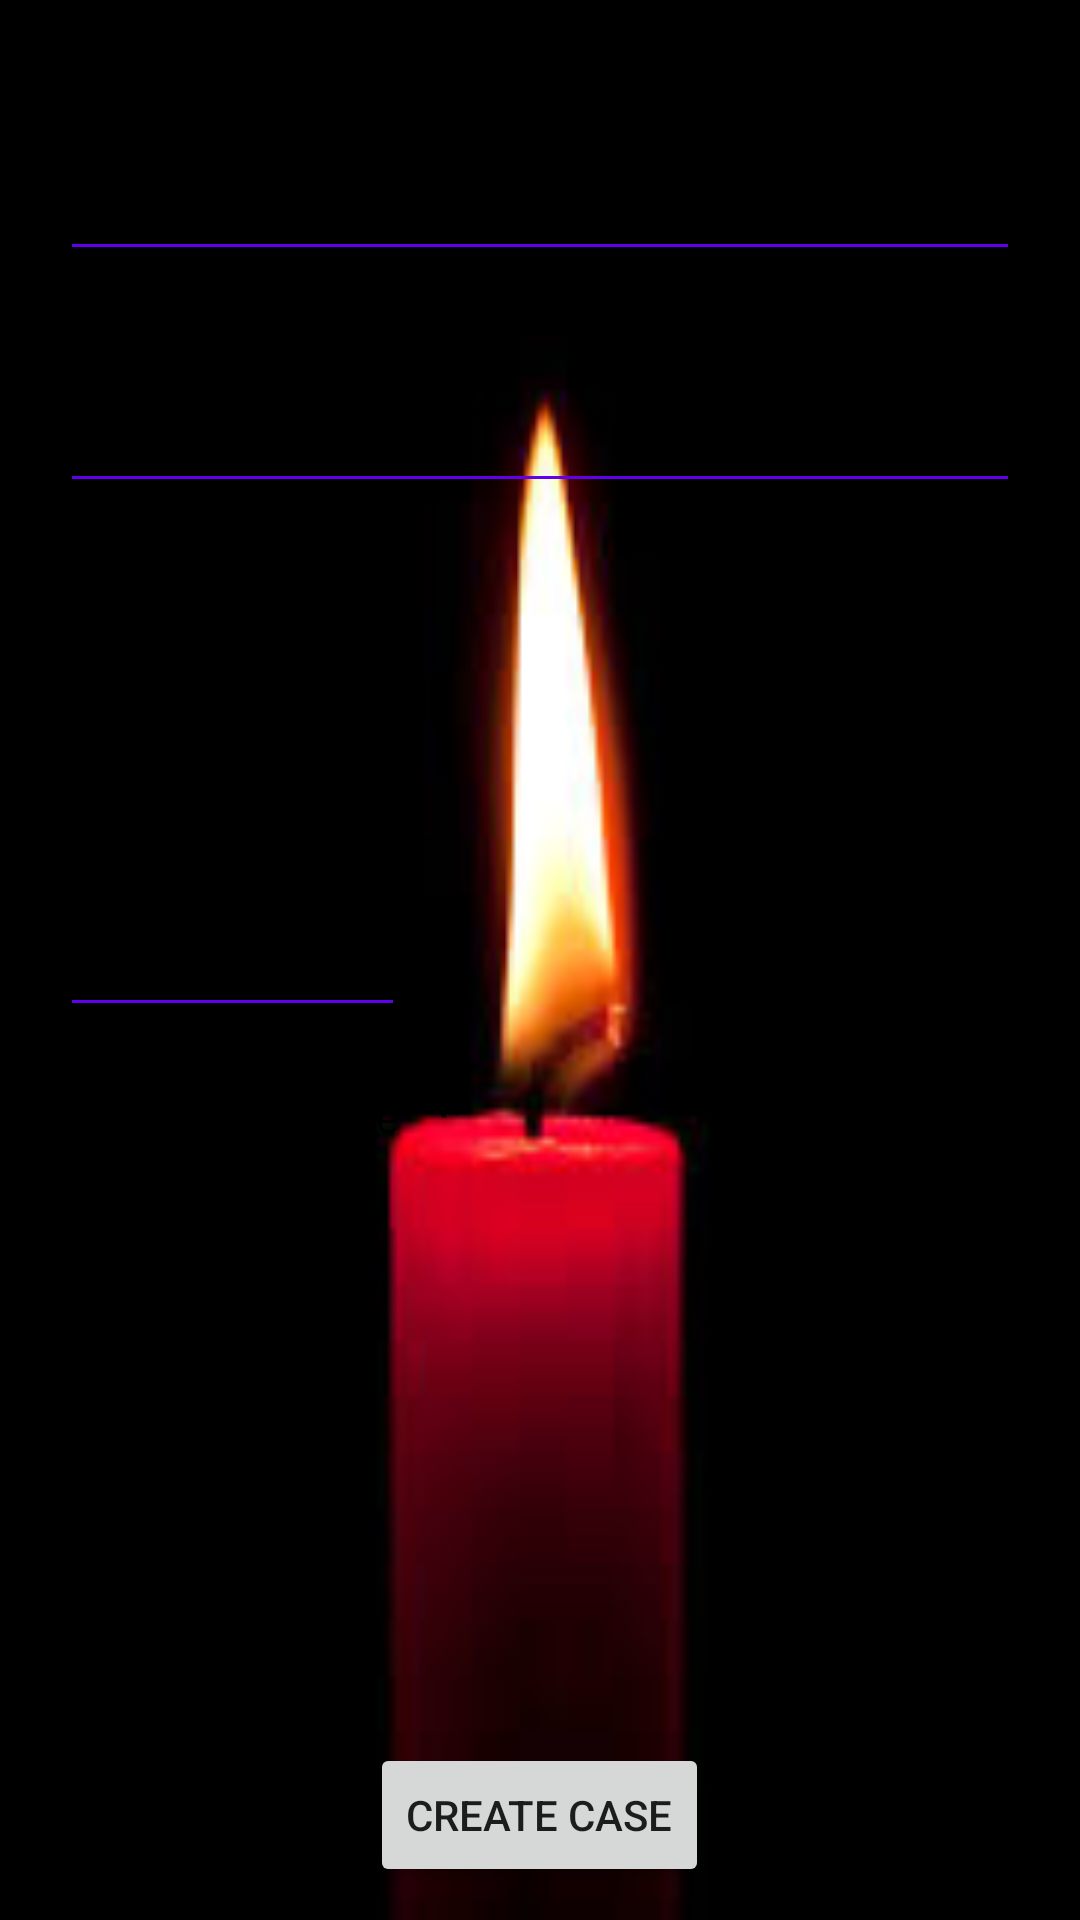

The Android layout XML behind this screen, and the referenced resources:
<!-- AndroidManifest.xml: application theme Theme.AppCompat.Light.NoActionBar -->
<!-- res/layout/activity_new_case.xml -->
<?xml version="1.0" encoding="utf-8"?>
<RelativeLayout xmlns:android="http://schemas.android.com/apk/res/android"
    xmlns:app="http://schemas.android.com/apk/res-auto"
    xmlns:tools="http://schemas.android.com/tools"
    android:id="@+id/backgroundLayout"
    android:layout_width="match_parent"
    android:layout_height="match_parent"
    android:background="@drawable/images"
    android:orientation="vertical"
    android:paddingLeft="20dp"
    android:paddingRight="20dp"
    tools:visibility="visible">

    <androidx.appcompat.widget.AppCompatEditText
        android:id="@+id/nameOfNiftar"
        android:layout_width="match_parent"
        android:layout_height="wrap_content"
        android:layout_below="@+id/niftarNameLabelHeb"
        android:layout_alignParentStart="true"
        android:layout_alignParentLeft="true"
        android:ems="10"
        android:inputType="textCapSentences"
        app:backgroundTint="@color/colorPrimary" />

    <TextView
        android:id="@+id/nameNiftarLabel"
        android:layout_width="wrap_content"
        android:layout_height="wrap_content"
        android:layout_above="@+id/nameOfNiftar"
        android:layout_alignParentStart="true"
        android:layout_alignParentLeft="true"
        android:text="@string/newNiftarName" />


    <androidx.appcompat.widget.AppCompatEditText
        android:id="@+id/caseIdEntry"
        android:layout_width="wrap_content"
        android:layout_height="wrap_content"
        android:layout_below="@+id/caseIDLabel"
        android:layout_alignParentStart="true"
        android:layout_alignParentLeft="true"
        android:ems="10"
        android:inputType="text"
        android:visibility="gone"
        app:backgroundTint="@color/colorPrimary" />

    <androidx.appcompat.widget.AppCompatEditText
        android:id="@+id/caseIDConfirm"
        android:layout_width="wrap_content"
        android:layout_height="wrap_content"
        android:layout_below="@+id/confirmCaseIDLabel"
        android:layout_alignParentStart="true"
        android:layout_alignParentLeft="true"
        android:ems="10"
        android:inputType="text"
        android:visibility="gone"
        app:backgroundTint="@color/colorPrimary" />

    <TextView
        android:id="@+id/caseIDLabel"
        android:layout_width="wrap_content"
        android:layout_height="wrap_content"
        android:layout_below="@+id/makePrivateCheckBox"
        android:layout_alignStart="@+id/makePrivateCheckBox"
        android:layout_alignLeft="@+id/makePrivateCheckBox"
        android:layout_marginTop="12dp"
        android:text="@string/caseId"
        android:visibility="gone" />

    <TextView
        android:id="@+id/confirmCaseIDLabel"
        android:layout_width="wrap_content"
        android:layout_height="wrap_content"
        android:layout_below="@+id/caseIdEntry"
        android:layout_alignStart="@+id/makePrivateCheckBox"
        android:layout_alignLeft="@+id/makePrivateCheckBox"
        android:text="@string/confirmCaseID"
        android:visibility="gone" />

    <androidx.appcompat.widget.AppCompatEditText
        android:id="@+id/dateNiftar"
        android:layout_width="115dp"
        android:layout_height="45dp"
        android:layout_alignParentStart="true"
        android:layout_alignParentLeft="true"
        android:layout_centerVertical="true"
        android:ems="10"
        android:focusableInTouchMode="false"
        android:inputType="textPersonName|date"
        app:backgroundTint="@color/colorPrimary" />

    <androidx.appcompat.widget.AppCompatEditText
        android:id="@+id/dateShloshim"
        android:layout_width="115dp"
        android:layout_height="45dp"
        android:layout_alignBaseline="@+id/dateNiftar"
        android:layout_alignEnd="@+id/fatherNameLabelHebrew"
        android:layout_alignRight="@+id/fatherNameLabelHebrew"
        android:layout_alignBottom="@+id/dateNiftar"
        android:ems="10"
        android:focusableInTouchMode="false"
        android:inputType="textPersonName|date"
        android:visibility="invisible"
        app:backgroundTint="@color/colorPrimary" />

    <CheckBox
        android:id="@+id/makePrivateCheckBox"
        android:layout_width="wrap_content"
        android:layout_height="wrap_content"
        android:layout_below="@+id/dateNiftar"
        android:layout_alignParentStart="true"
        android:layout_alignParentLeft="true"
        android:layout_marginTop="14dp"
        android:maxLines="1"
        android:text="@string/makePrivate" />

    <TextView
        android:id="@+id/dateNiftarLabel"
        android:layout_width="wrap_content"
        android:layout_height="wrap_content"
        android:layout_above="@+id/dateNiftar"
        android:layout_alignParentStart="true"
        android:layout_alignParentLeft="true"
        android:text="@string/dateNiftarLabel" />

    <TextView
        android:id="@+id/dateShloshimLabel"
        android:layout_width="wrap_content"
        android:layout_height="wrap_content"
        android:layout_alignBaseline="@+id/dateNiftarLabel"
        android:layout_alignStart="@+id/dateShloshim"
        android:layout_alignLeft="@+id/dateShloshim"
        android:layout_alignBottom="@+id/dateNiftarLabel"
        android:text="@string/dateShloshimLabel"
        android:visibility="invisible" />

    <Button
        android:id="@+id/createCaseButton"
        android:layout_width="wrap_content"
        android:layout_height="wrap_content"
        android:layout_alignParentBottom="true"
        android:layout_centerHorizontal="true"
        android:layout_marginBottom="11dp"
        android:text="@string/createCase" />

    <androidx.appcompat.widget.AppCompatEditText
        android:id="@+id/fatherName"
        android:layout_width="wrap_content"
        android:layout_height="wrap_content"
        android:layout_below="@+id/fatherNameLabel"
        android:layout_alignParentStart="true"
        android:layout_alignParentLeft="true"
        android:layout_alignParentEnd="true"
        android:layout_alignParentRight="true"
        android:ems="10"
        android:inputType="textCapSentences|textPersonName"
        app:backgroundTint="@color/colorPrimary" />

    <TextView
        android:id="@+id/fatherNameLabel"
        android:layout_width="wrap_content"
        android:layout_height="wrap_content"
        android:layout_below="@+id/nameOfNiftar"
        android:layout_alignParentStart="true"
        android:layout_alignParentLeft="true"
        android:layout_marginTop="17dp"
        android:text="@string/name_of_father" />

    <TextView
        android:id="@+id/fatherNameLabelHebrew"
        android:layout_width="wrap_content"
        android:layout_height="wrap_content"
        android:layout_alignBottom="@+id/fatherNameLabel"
        android:layout_alignParentEnd="true"
        android:layout_alignParentRight="true"
        android:text="@string/father_name_hebrew" />

    <TextView
        android:id="@+id/niftarNameLabelHeb"
        android:layout_width="wrap_content"
        android:layout_height="wrap_content"
        android:layout_alignParentTop="true"
        android:layout_alignParentEnd="true"
        android:layout_alignParentRight="true"
        android:layout_marginTop="30dp"
        android:text="@string/hebNameNiftar" />

    <TextView
        android:id="@+id/textView2"
        android:layout_width="wrap_content"
        android:layout_height="wrap_content"
        android:layout_above="@+id/createCaseButton"
        android:layout_alignParentEnd="true"
        android:layout_alignParentRight="true"
        android:clickable="true"
        android:text="@string/moreOptionsInNewCase"
        android:textColor="@android:color/holo_blue_dark"
        android:visibility="invisible"
        android:focusable="true" />

    <Button
        android:id="@+id/privateInfoButton"
        android:layout_width="20dp"
        android:layout_height="20dp"
        android:layout_alignStart="@+id/createCaseButton"
        android:layout_alignLeft="@+id/createCaseButton"
        android:layout_alignTop="@+id/makePrivateCheckBox"
        android:layout_marginStart="16dp"
        android:layout_marginLeft="16dp"
        android:background="@drawable/button_border"
        android:gravity="center_vertical|center_horizontal"
        android:text="  \?  " />


    <TextView
        android:id="@+id/idTaken"
        android:layout_width="wrap_content"
        android:layout_height="wrap_content"
        android:layout_alignBottom="@id/caseIdEntry"
        android:layout_marginLeft="20dp"
        android:layout_toRightOf="@id/caseIdEntry"
        android:breakStrategy="simple"
        android:drawablePadding="5dp"
        android:textSize="10sp"
        android:visibility="gone"
        app:drawableLeftCompat="@drawable/indicator_input_error" />

    <TextView
        android:id="@+id/idMatch"
        android:layout_width="wrap_content"
        android:layout_height="wrap_content"
        android:layout_alignBottom="@id/caseIDConfirm"
        android:layout_marginLeft="20dp"
        android:layout_toRightOf="@id/caseIDConfirm"
        android:breakStrategy="simple"
        android:drawablePadding="5dp"
        android:text="@string/ids_must_match"
        android:textSize="10sp"
        android:visibility="gone"
        app:drawableLeftCompat="@drawable/indicator_input_error" />


</RelativeLayout>
<!-- resources referenced by this layout -->
<resources>
  <!-- drawable images: jpg bitmap (drawable, 2927 bytes) -->
  <string name="caseId">Enter Case Id</string>
  <string name="confirmCaseID">Re-enter ID</string>
  <string name="createCase">Create Case</string>
  <string name="dateNiftarLabel">Date Niftar</string>
  <string name="dateShloshimLabel">Shloshim Date</string>
  <string name="father_name_hebrew">שם האב</string>
  <string name="hebNameNiftar">שם הנפטר</string>
  <string name="ids_must_match">IDs must match</string>
  <string name="makePrivate">Make Private</string>
  <string name="moreOptionsInNewCase"><i><u>More Options</u></i></string>
  <string name="name_of_father">Name of Father</string>
  <string name="newNiftarName">Name of Niftar</string>
  <!-- not gathered from this repository: default colours our renderer supplied (Android Studio template values) -->
  <color name="colorPrimary">#FF6200EE</color>
</resources>
